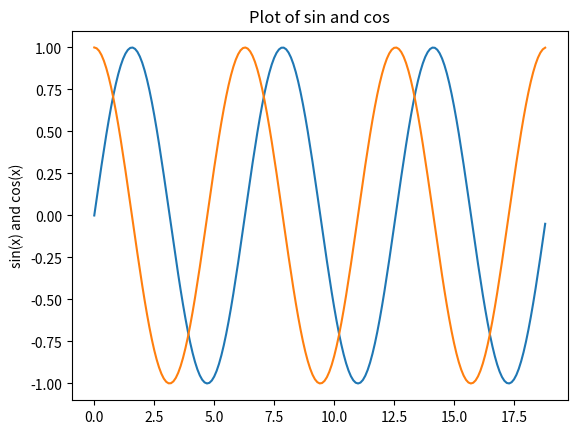

Python code for this plot:
''' 8.2 Write a Python Program to plot sin and cosine wave in the
same figure using subplot() '''

import matplotlib.pyplot as plt
import numpy as np

x = np.arange(0,6*np.pi,0.1)
y = np.sin(x)
z = np.cos(x)

plt.title('Plot of sin and cos')
plt.ylabel('sin(x) and cos(x)')
plt.plot(x,y,x,z)
plt.show()
